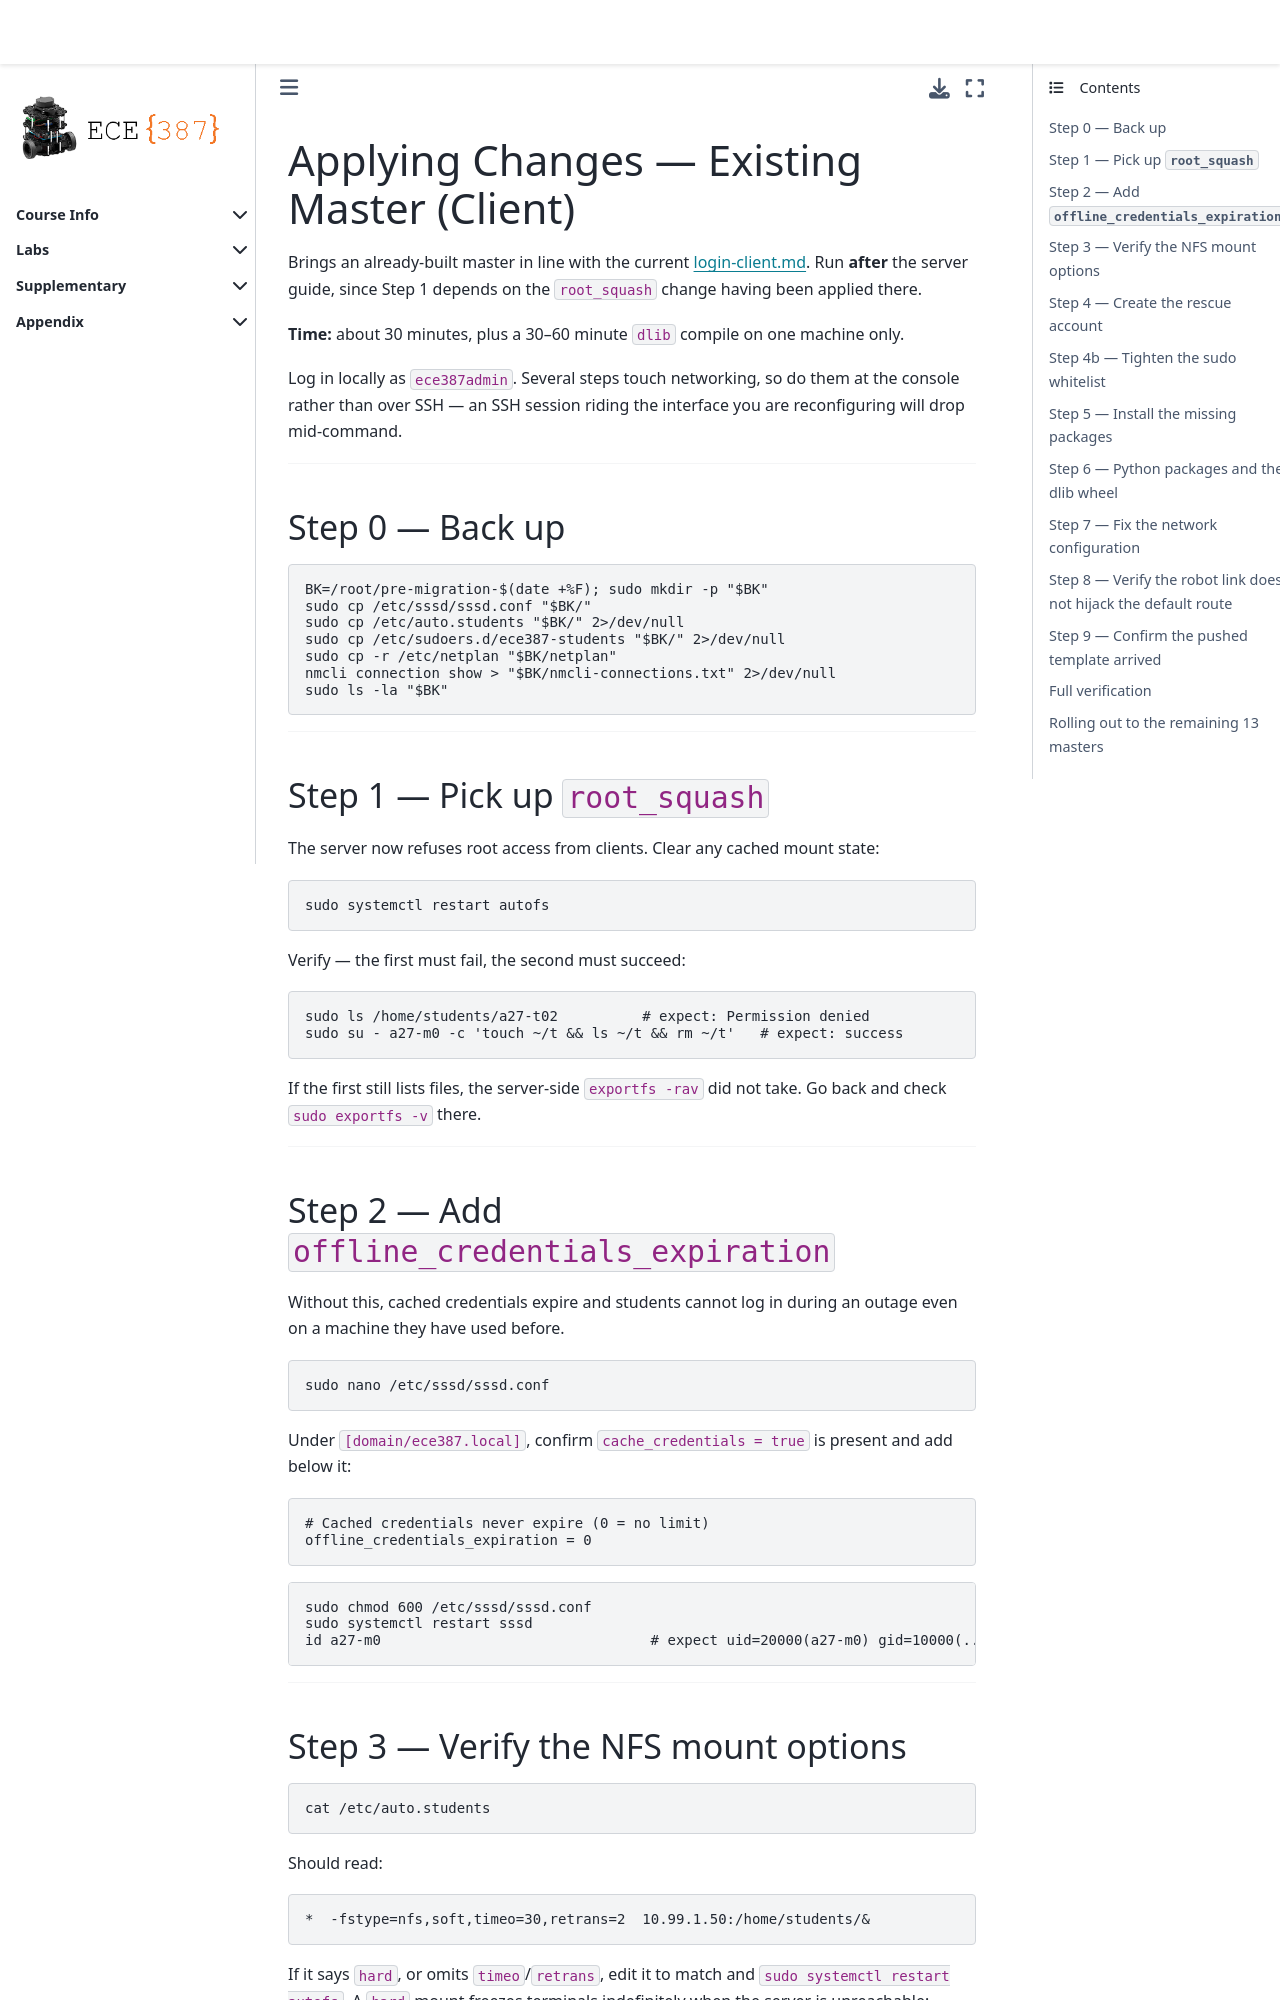

repository: ECE-387/ece-387.github.io · page: files/apply-changes-client.html · generator: jekyll

# Applying Changes — Existing Master (Client)

Brings an already-built master in line with the current [login-client.md](login-client.md). Run **after** the server guide, since Step 1 depends on the `root_squash` change having been applied there.

**Time:** about 30 minutes, plus a 30–60 minute `dlib` compile on one machine only.

Log in locally as `ece387admin`. Several steps touch networking, so do them at the console rather than over SSH — an SSH session riding the interface you are reconfiguring will drop mid-command.

---

## Step 0 — Back up

```bash
BK=/root/pre-migration-$(date +%F); sudo mkdir -p "$BK"
sudo cp /etc/sssd/sssd.conf "$BK/"
sudo cp /etc/auto.students "$BK/" 2>/dev/null
sudo cp /etc/sudoers.d/ece387-students "$BK/" 2>/dev/null
sudo cp -r /etc/netplan "$BK/netplan"
nmcli connection show > "$BK/nmcli-connections.txt" 2>/dev/null
sudo ls -la "$BK"
```

---

## Step 1 — Pick up `root_squash`

The server now refuses root access from clients. Clear any cached mount state:

```bash
sudo systemctl restart autofs
```

Verify — the first must fail, the second must succeed:

```bash
sudo ls /home/students/a27-t02          # expect: Permission denied
sudo su - a27-m0 -c 'touch ~/t && ls ~/t && rm ~/t'   # expect: success
```

If the first still lists files, the server-side `exportfs -rav` did not take. Go back and check `sudo exportfs -v` there.

---

## Step 2 — Add `offline_credentials_expiration`

Without this, cached credentials expire and students cannot log in during an outage even on a machine they have used before.

```bash
sudo nano /etc/sssd/sssd.conf
```

Under `[domain/ece387.local]`, confirm `cache_credentials = true` is present and add below it:

```ini
# Cached credentials never expire (0 = no limit)
offline_credentials_expiration = 0
```

```bash
sudo chmod 600 /etc/sssd/sssd.conf
sudo systemctl restart sssd
id a27-m0                                # expect uid=20000(a27-m0) gid=10000(...)
```

---

## Step 3 — Verify the NFS mount options

```bash
cat /etc/auto.students
```

Should read:

```
*  -fstype=nfs,soft,timeo=30,retrans=2  10.99.1.50:/home/students/&
```

If it says `hard`, or omits `timeo`/`retrans`, edit it to match and `sudo systemctl restart autofs`. A `hard` mount freezes terminals indefinitely when the server is unreachable; `soft` returns an error after about six seconds instead.

---
